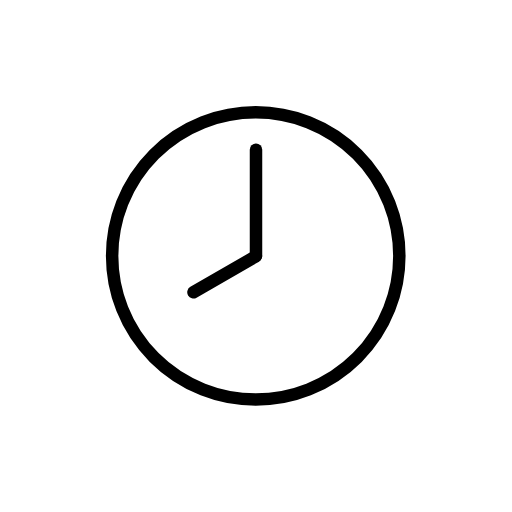
t = 0.00 s
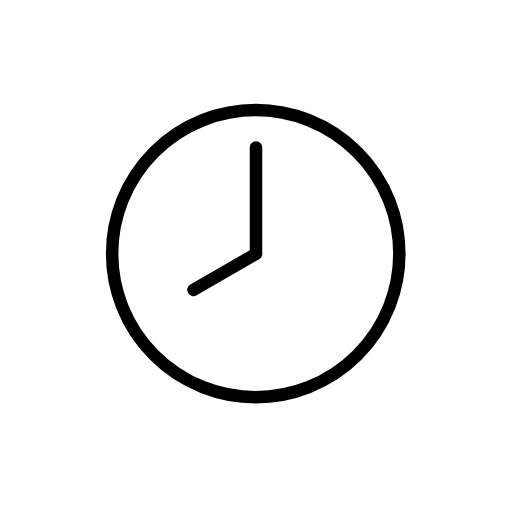
t = 0.48 s
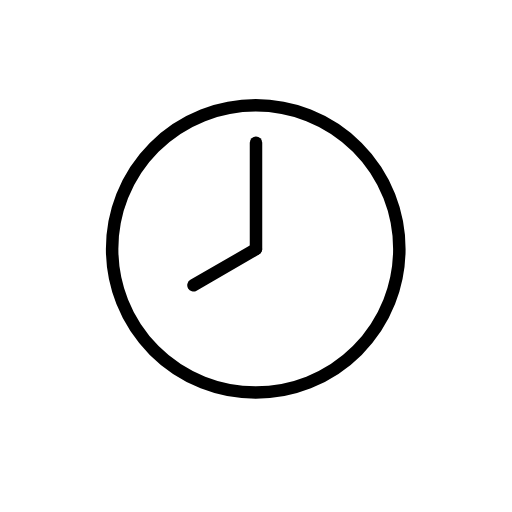
t = 1.43 s
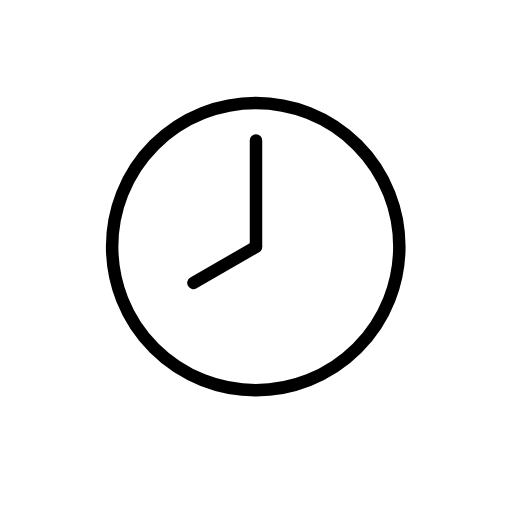
t = 1.90 s
t = 2.38 s: frame unchanged from t = 1.43 s, image omitted
t = 3.33 s: frame unchanged from t = 0.48 s, image omitted

The animated SVG that drew these frames (rendered in a browser with its animation timeline set to each time). Animation: 1 SMIL element (animateTransform=1); one cycle of 3.80 s, repeats indefinitely.

<?xml version='1.0' encoding='utf-8'?>
<svg xmlns="http://www.w3.org/2000/svg" id="emoji" viewBox="-5 -5 82 82" width="200" height="200" role="img">
  <title>OpenMoji: eight o’clock</title><g><g id="color">
    <circle cx="35.958" cy="35.9901" r="23" fill="#FFFFFF" stroke="none" stroke-linecap="round" stroke-linejoin="round" stroke-miterlimit="10" stroke-width="2" />
    <line x1="36" x2="36" y1="18.9893" y2="35.9893" fill="#FFFFFF" stroke="none" stroke-linecap="round" stroke-linejoin="round" stroke-miterlimit="10" stroke-width="2" />
    <line x1="35.9846" x2="25.9846" y1="36.0369" y2="41.8104" fill="#FFFFFF" stroke="none" stroke-linecap="round" stroke-linejoin="round" stroke-miterlimit="10" stroke-width="2" />
  </g>
  <g id="hair" />
  <g id="skin" />
  <g id="skin-shadow" />
  <g id="line">
    <circle cx="35.958" cy="35.9901" r="23" fill="none" stroke="#000000" stroke-linecap="round" stroke-linejoin="round" stroke-miterlimit="10" stroke-width="2" />
    <line x1="36" x2="36" y1="18.9893" y2="35.9893" fill="none" stroke="#000000" stroke-linecap="round" stroke-linejoin="round" stroke-miterlimit="10" stroke-width="2" />
    <line x1="35.9846" x2="25.9846" y1="36.0369" y2="41.8104" fill="none" stroke="#000000" stroke-linecap="round" stroke-linejoin="round" stroke-miterlimit="10" stroke-width="2" />
  </g>
<animateTransform attributeName="transform" type="translate" values="0 0;0 -1.5;0 0" dur="3.8s" repeatCount="indefinite" /></g></svg>
